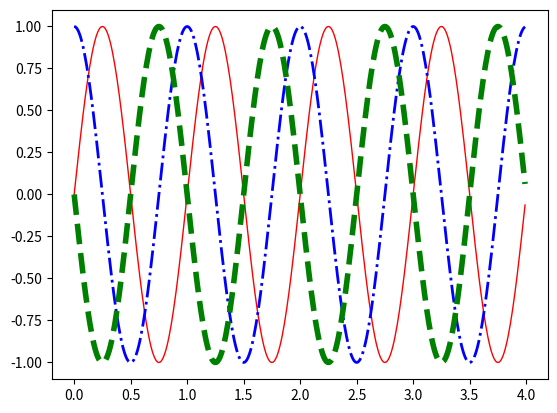

Reproduce this figure in Python.
import matplotlib.pyplot as plt
import numpy as np

# membuat data
def sinusGenerator(amplitudo,frekuensi,waktuAkhir,theta): 
    t = np.arange(0,waktuAkhir,0.01)
    y = amplitudo * np.sin((2 * np.pi * frekuensi * t) + np.deg2rad(theta))
    return t,y

t1,y1 = sinusGenerator(1,1,4,0)
t2,y2 = sinusGenerator(1,1,4,90)
t3,y3 = sinusGenerator(1,1,4,180)

# membuat plot
dataplot1 = plt.plot(t1,y1)
dataplot2 = plt.plot(t2,y2)
dataplot3 = plt.plot(t3,y3)

plt.setp(dataplot1,color='r',linestyle='-',linewidth=1)
plt.setp(dataplot2,color='b',linestyle='-.',linewidth=2)
plt.setp(dataplot3,color='g',linestyle='--',linewidth=4)

# menampilkan plot
plt.show()
